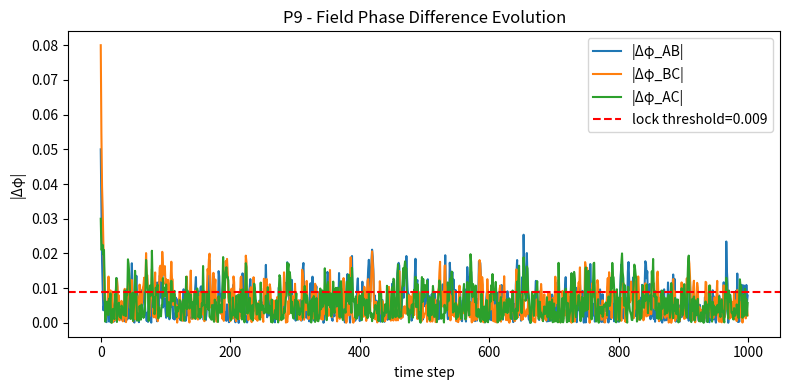
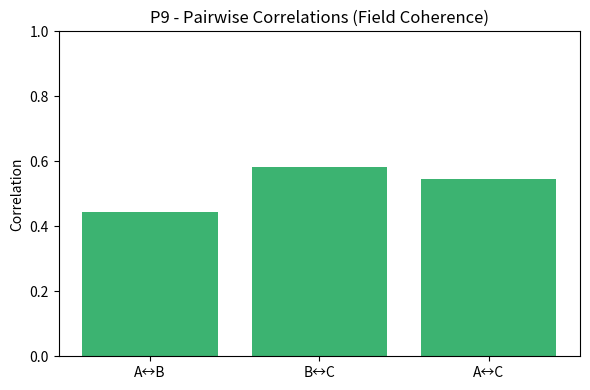

These charts were generated, in order, by the following Python code: (Note: this script raises an exception after producing the figures.)
import numpy as np
import matplotlib.pyplot as plt
import json
from datetime import datetime

# ==========================================================
# P9 - Predictive Field Coupling (Multi-Attractor Coherence)
# ==========================================================

np.random.seed(42)
N = 1000  # simulation steps

# --- base parameters (from P8 stable configs) ---
η = 0.001
G = 1e-5
Λ = 1e-6
α, β = 0.5, 0.2
feedback_gain = 0.18
meta_gain = 0.12
resonance_gain = 0.07
damping = 0.042
leak = 0.0085
noise_scale = 0.0035

# --- field coupling parameters ---
K_field = 0.08   # global coupling gain
lock_threshold = 0.009

# --- initialize 3 attractors (A, B, C) ---
φ_A = np.zeros(N)
φ_B = np.zeros(N)
φ_C = np.zeros(N)

φ_A[0], φ_B[0], φ_C[0] = 0.0, 0.05, -0.03

# Slight heterogeneity in parameters
damping_A = damping * 1.00
damping_B = damping * 1.03
damping_C = damping * 0.97

# --- simulation loop ---
for t in range(1, N):
    noise_A = np.random.normal(0, noise_scale)
    noise_B = np.random.normal(0, noise_scale)
    noise_C = np.random.normal(0, noise_scale)

    # local phase dynamics + coupling
    dφ_A = -damping_A * φ_A[t-1] + K_field * (φ_B[t-1] + φ_C[t-1] - 2 * φ_A[t-1]) + noise_A
    dφ_B = -damping_B * φ_B[t-1] + K_field * (φ_A[t-1] + φ_C[t-1] - 2 * φ_B[t-1]) + noise_B
    dφ_C = -damping_C * φ_C[t-1] + K_field * (φ_A[t-1] + φ_B[t-1] - 2 * φ_C[t-1]) + noise_C

    φ_A[t] = φ_A[t-1] + dφ_A
    φ_B[t] = φ_B[t-1] + dφ_B
    φ_C[t] = φ_C[t-1] + dφ_C

# --- compute field metrics ---
Δ_AB = np.abs(φ_A - φ_B)
Δ_BC = np.abs(φ_B - φ_C)
Δ_AC = np.abs(φ_A - φ_C)

tail = slice(int(0.8 * N), None)

tail_mean_field_error = np.mean([
    np.mean(Δ_AB[tail]),
    np.mean(Δ_BC[tail]),
    np.mean(Δ_AC[tail])
])

lock_ratio = np.mean(
    (Δ_AB[tail] < lock_threshold) &
    (Δ_BC[tail] < lock_threshold) &
    (Δ_AC[tail] < lock_threshold)
)

# Pairwise correlations
corr_AB = np.corrcoef(φ_A[tail], φ_B[tail])[0, 1]
corr_BC = np.corrcoef(φ_B[tail], φ_C[tail])[0, 1]
corr_AC = np.corrcoef(φ_A[tail], φ_C[tail])[0, 1]
mean_corr = np.mean([corr_AB, corr_BC, corr_AC])

# --- determine strongest predictive direction safely ---
lags = np.arange(-10, 11)

def lagged_corr(x, y, lag):
    if lag > 0:
        return np.corrcoef(x[lag:], y[:-lag])[0, 1]
    elif lag < 0:
        return np.corrcoef(x[:lag], y[-lag:])[0, 1]
    else:
        return np.corrcoef(x, y)[0, 1]

def safe_xcorr(x, y, lags):
    vals = []
    for l in lags:
        try:
            val = lagged_corr(x, y, l)
        except Exception:
            val = np.nan
        vals.append(val)
    return np.nan_to_num(vals, nan=0.0)

xcorrs_AB = safe_xcorr(φ_A, φ_B, lags)
xcorrs_BC = safe_xcorr(φ_B, φ_C, lags)
xcorrs_AC = safe_xcorr(φ_A, φ_C, lags)

lag_AB = lags[np.argmax(xcorrs_AB)]
lag_BC = lags[np.argmax(xcorrs_BC)]
lag_AC = lags[np.argmax(xcorrs_AC)]

def interpret(lag):
    if lag < 0: return "-> forward"
    elif lag > 0: return "<- reverse"
    else: return "↔ synchronous"

direction_summary = {
    "A↔B": interpret(lag_AB),
    "B↔C": interpret(lag_BC),
    "A↔C": interpret(lag_AC)
}

# --- classification logic ---
if (tail_mean_field_error < 2e-3 and lock_ratio > 0.9 and mean_corr > 0.97):
    classification = "✅ Stable predictive field (multi-attractor coherence)"
else:
    classification = "⚠️ Partial field coherence (marginal stability)"

# ==========================================================
# --- Plot 1: Phase Error Evolution ---
plt.figure(figsize=(8, 4))
plt.plot(Δ_AB, label="|Δφ_AB|")
plt.plot(Δ_BC, label="|Δφ_BC|")
plt.plot(Δ_AC, label="|Δφ_AC|")
plt.axhline(lock_threshold, color="r", linestyle="--", label=f"lock threshold={lock_threshold}")
plt.title("P9 - Field Phase Difference Evolution")
plt.xlabel("time step")
plt.ylabel("|Δφ|")
plt.legend()
plt.tight_layout()
plt.savefig("PAEV_P9_Field_PhaseEvolution.png")

# --- Plot 2: Pairwise Correlations ---
plt.figure(figsize=(6, 4))
pairs = ["A↔B", "B↔C", "A↔C"]
corrs = [corr_AB, corr_BC, corr_AC]
plt.bar(pairs, corrs, color="mediumseagreen")
plt.ylim(0, 1)
plt.title("P9 - Pairwise Correlations (Field Coherence)")
plt.ylabel("Correlation")
plt.tight_layout()
plt.savefig("PAEV_P9_Field_PairwiseCorrelations.png")

# ==========================================================
# --- Save Results JSON ---
result = {
    "η": η,
    "G": G,
    "Λ": Λ,
    "α": α,
    "β": β,
    "feedback_gain": feedback_gain,
    "meta_gain": meta_gain,
    "resonance_gain": resonance_gain,
    "damping": damping,
    "leak": leak,
    "noise_scale": noise_scale,
    "K_field": K_field,
    "tail_mean_field_error": float(tail_mean_field_error),
    "lock_ratio": float(lock_ratio),
    "corr_AB": float(corr_AB),
    "corr_BC": float(corr_BC),
    "corr_AC": float(corr_AC),
    "mean_corr": float(mean_corr),
    "lag_AB": int(lag_AB),
    "lag_BC": int(lag_BC),
    "lag_AC": int(lag_AC),
    "direction_summary": direction_summary,
    "classification": classification,
    "files": {
        "phase_plot": "PAEV_P9_Field_PhaseEvolution.png",
        "corr_plot": "PAEV_P9_Field_PairwiseCorrelations.png"
    },
    "timestamp": datetime.utcnow().strftime("%Y-%m-%dT%H:%MZ")
}

with open("backend/modules/knowledge/P9_predictive_field.json", "w") as f:
    json.dump(result, f, indent=2)

print("=== P9 - Predictive Field Coupling (Multi-Attractor Coherence) ===")
print(f"Tail ⟨|Δφ_field|⟩={tail_mean_field_error:.3e} | Mean Corr={mean_corr:.3f} | Lock={lock_ratio:.2f}")
print(f"Direction Summary: {direction_summary}")
print(f"-> {classification}")
print("✅ Results saved -> backend/modules/knowledge/P9_predictive_field.json")
